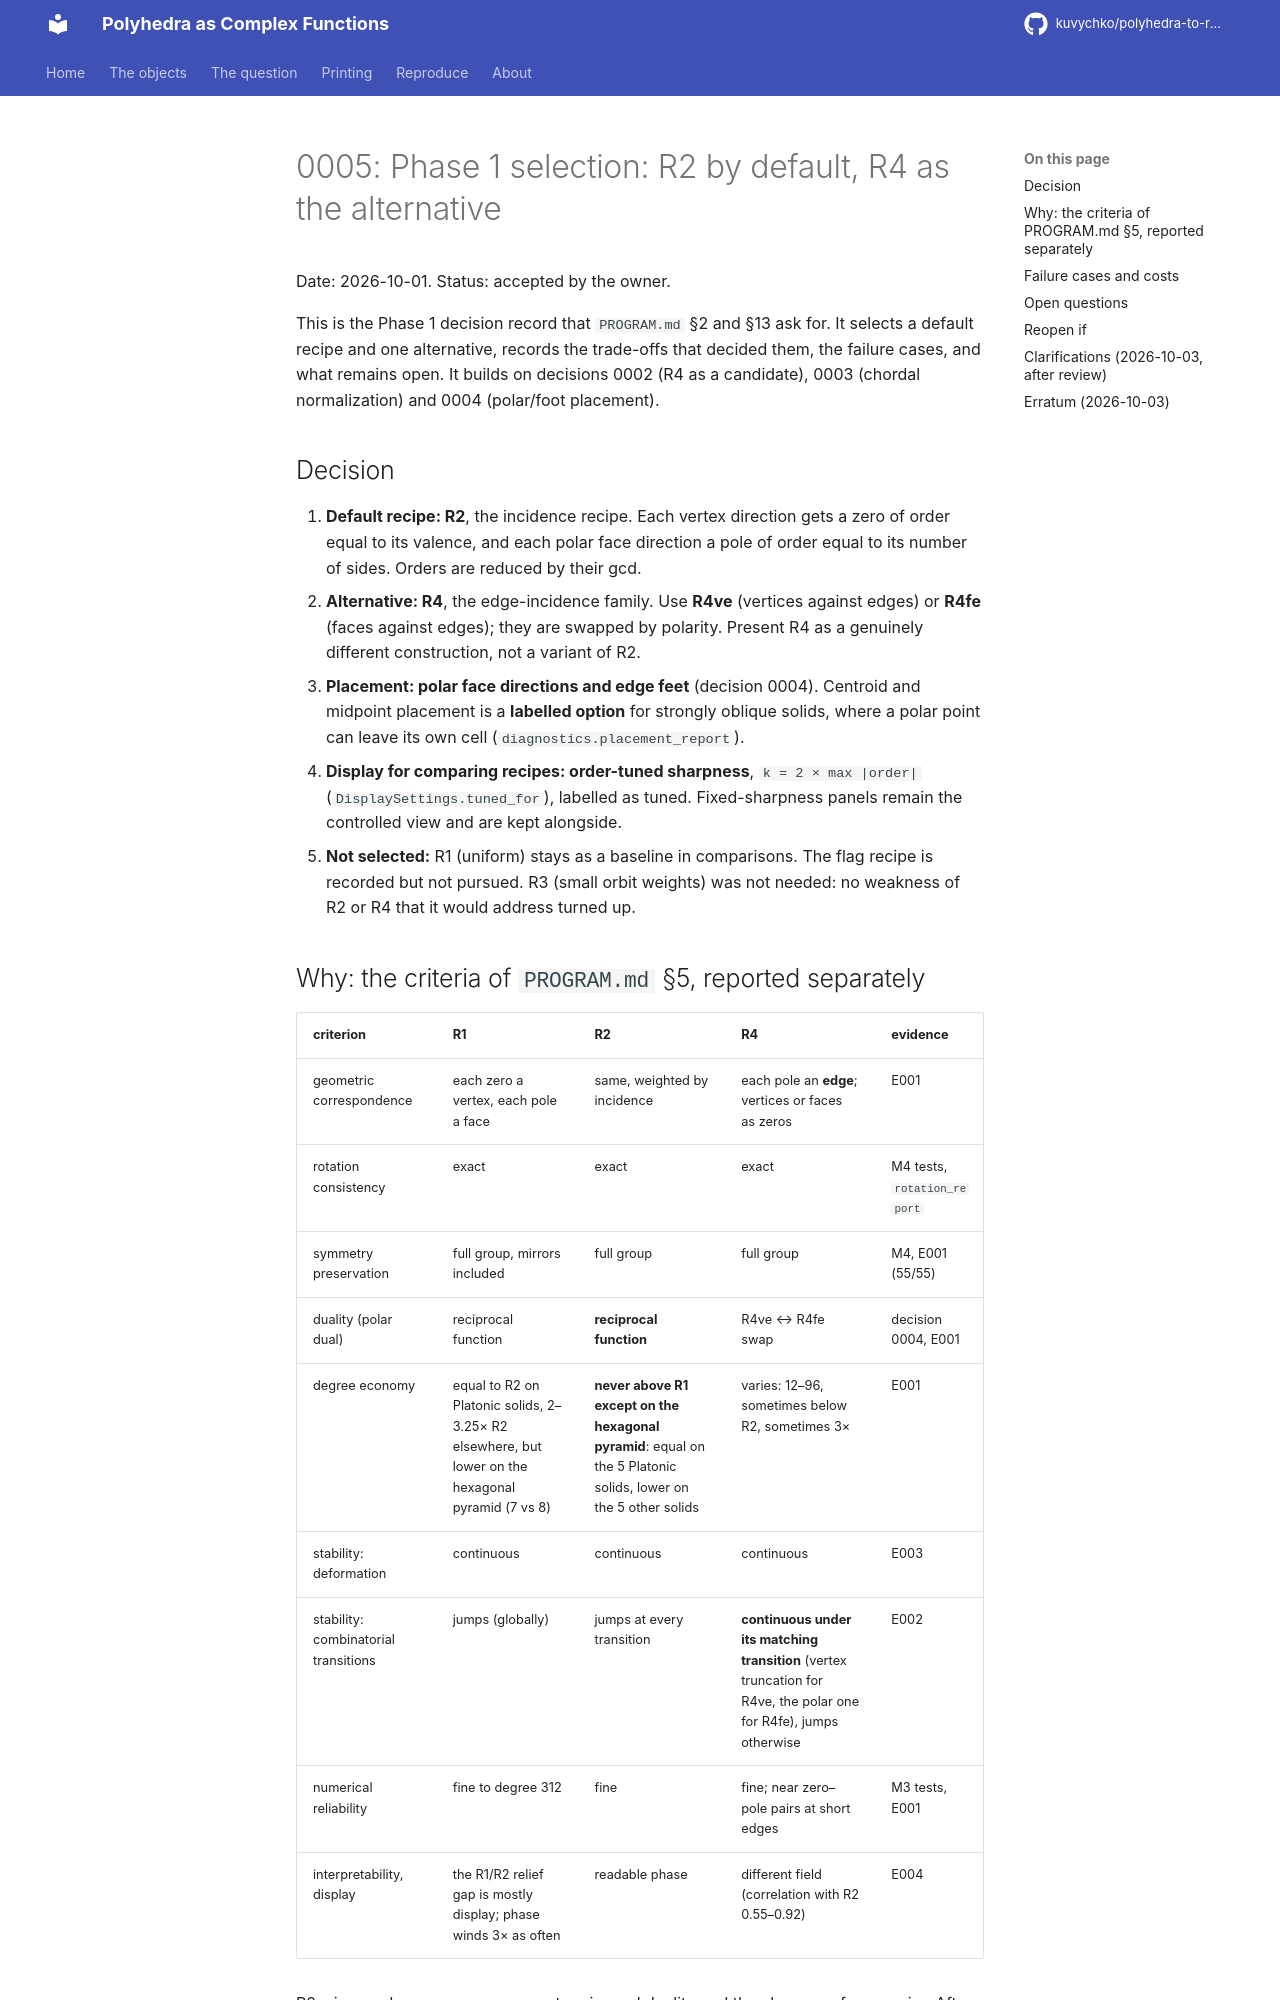

repository: kuvychko/polyhedra-to-rational-functions · page: decisions/0005-phase1-recipe-selection/index.html · generator: mkdocs

# 0005: Phase 1 selection: R2 by default, R4 as the alternative

Date: 2026-10-01. Status: accepted by the owner.

This is the Phase 1 decision record that `PROGRAM.md` §2 and §13 ask for. It selects a default
recipe and one alternative, records the trade-offs that decided them, the failure cases, and what
remains open. It builds on decisions 0002 (R4 as a candidate), 0003 (chordal normalization) and
0004 (polar/foot placement).

## Decision

1. **Default recipe: R2**, the incidence recipe. Each vertex direction gets a zero of order equal
   to its valence, and each polar face direction a pole of order equal to its number of sides.
   Orders are reduced by their gcd.
2. **Alternative: R4**, the edge-incidence family. Use **R4ve** (vertices against edges) or
   **R4fe** (faces against edges); they are swapped by polarity. Present R4 as a genuinely
   different construction, not a variant of R2.
3. **Placement: polar face directions and edge feet** (decision 0004). Centroid and midpoint
   placement is a **labelled option** for strongly oblique solids, where a polar point can leave
   its own cell (`diagnostics.placement_report`).
4. **Display for comparing recipes: order-tuned sharpness**,
   `k = 2 × max |order|` (`DisplaySettings.tuned_for`), labelled as tuned. Fixed-sharpness panels
   remain the controlled view and are kept alongside.
5. **Not selected:** R1 (uniform) stays as a baseline in comparisons. The flag recipe is
   recorded but not pursued. R3 (small orbit weights) was not needed: no weakness of R2 or R4
   that it would address turned up.

## Why: the criteria of `PROGRAM.md` §5, reported separately

| criterion | R1 | **R2** | **R4** | evidence |
|---|---|---|---|---|
| geometric correspondence | each zero a vertex, each pole a face | same, weighted by incidence | each pole an **edge**; vertices or faces as zeros | E001 |
| rotation consistency | exact | exact | exact | M4 tests, `rotation_report` |
| symmetry preservation | full group, mirrors included | full group | full group | M4, E001 (55/55) |
| duality (polar dual) | reciprocal function | **reciprocal function** | R4ve ↔ R4fe swap | decision 0004, E001 |
| degree economy | equal to R2 on Platonic solids, 2–3.25× R2 elsewhere, but lower on the hexagonal pyramid (7 vs 8) | **never above R1 except on the hexagonal pyramid**: equal on the 5 Platonic solids, lower on the 5 other solids | varies: 12–96, sometimes below R2, sometimes 3× | E001 |
| stability: deformation | continuous | continuous | continuous | E003 |
| stability: combinatorial transitions | jumps (globally) | jumps at every transition | **continuous under its matching transition** (vertex truncation for R4ve, the polar one for R4fe), jumps otherwise | E002 |
| numerical reliability | fine to degree 312 | fine | fine; near zero–pole pairs at short edges | M3 tests, E001 |
| interpretability, display | the R1/R2 relief gap is mostly display; phase winds 3× as often | readable phase | different field (correlation with R2 0.55–0.92) | E004 |

R2 wins on degree economy, exact reciprocal duality and the absence of near pairs. After dividing
by the degree, R1 and R2 have nearly the same shape, so R1 offers nothing R2 lacks except on rare
low-degree inputs such as the hexagonal pyramid (7 against 8).

R4 is kept because it is the only recipe with any transition continuity. It also reproduces three
of the six baseline pieces, and its field differs from R2's in a way no display removes.
